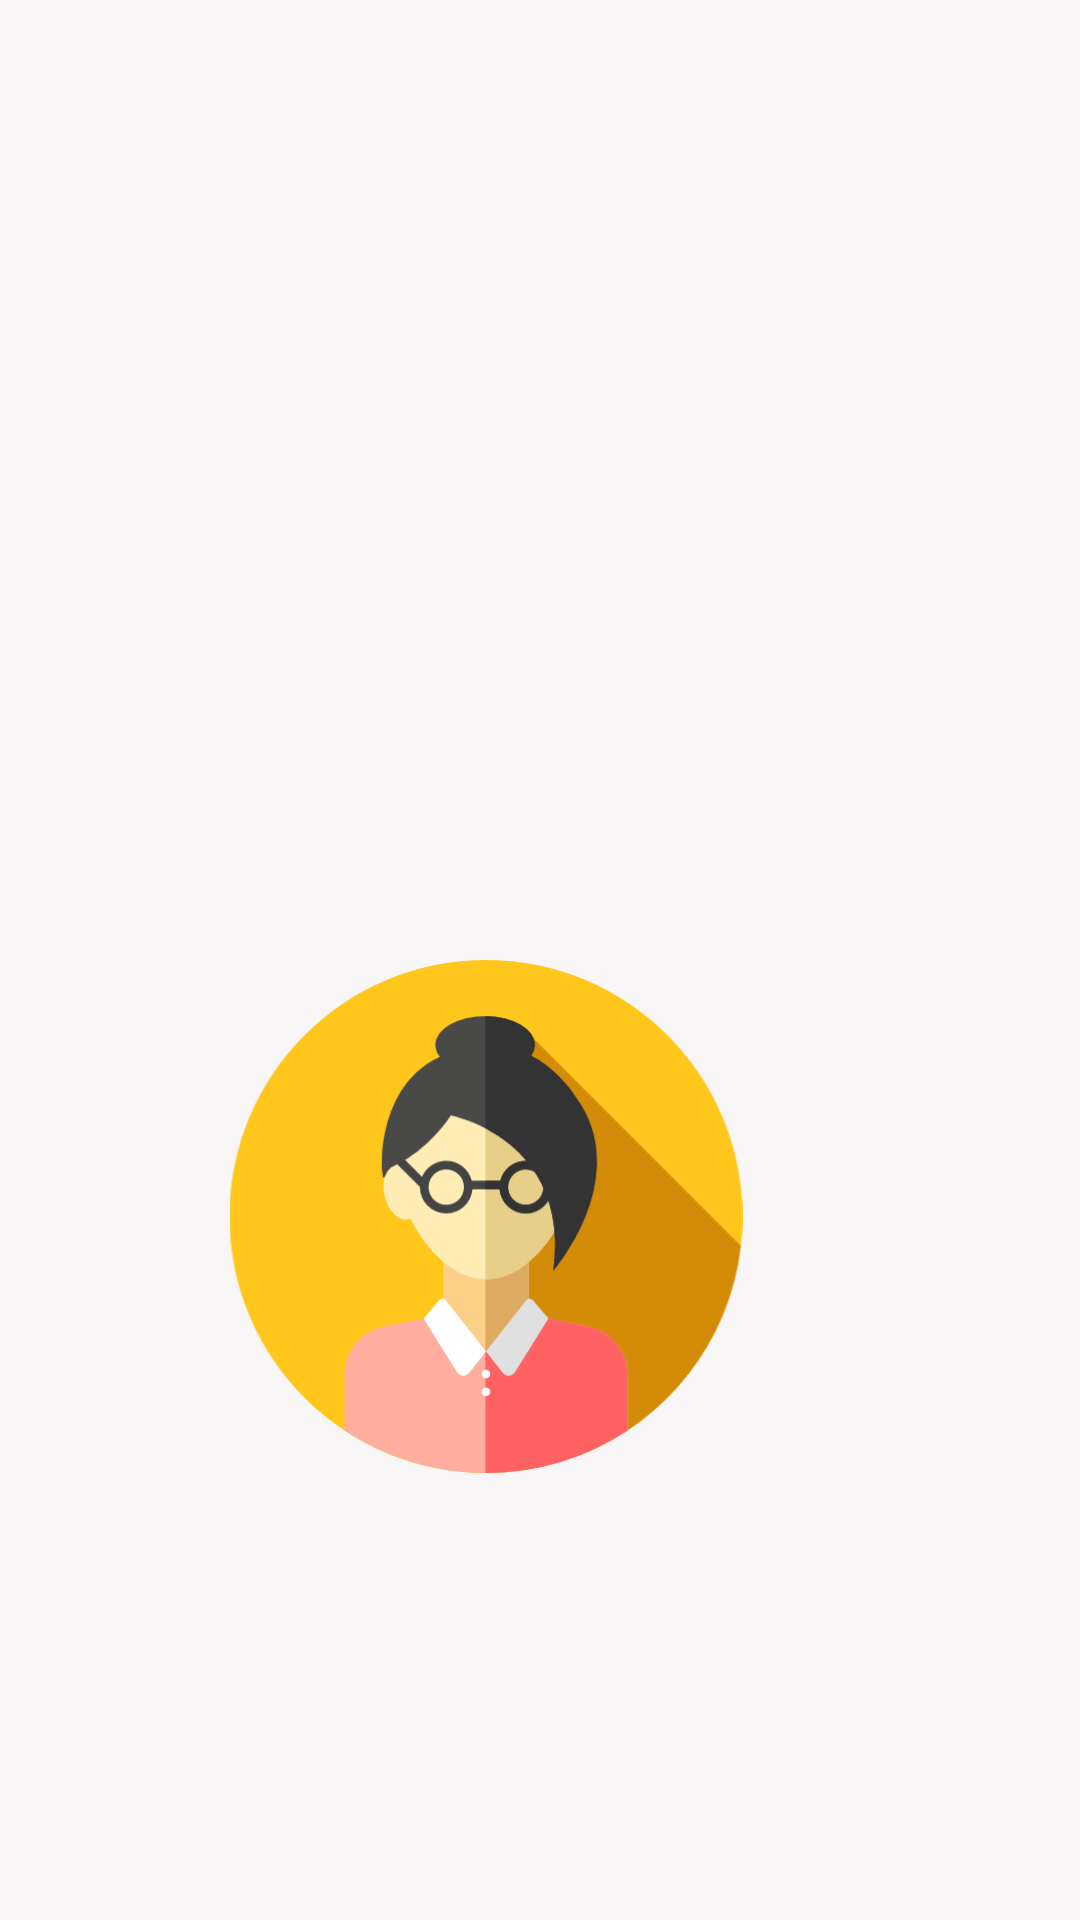

This screen was rendered from an Android layout file. Write that file and the resources it references.
<!-- AndroidManifest.xml: application theme Theme.ISETKL -->
<!-- res/layout/activity_inscrire.xml -->
<?xml version="1.0" encoding="utf-8"?>
<RelativeLayout xmlns:android="http://schemas.android.com/apk/res/android"
    xmlns:app="http://schemas.android.com/apk/res-auto"
    xmlns:tools="http://schemas.android.com/tools"
    android:layout_width="fill_parent"
    android:layout_height="fill_parent"
    android:background="#F8F6F6"
    tools:context=".inscrire">

    <ImageView
        android:id="@+id/imageView5"
        android:layout_width="178dp"
        android:layout_height="171dp"
        android:layout_alignParentStart="true"
        android:layout_alignParentBottom="true"
        android:layout_centerHorizontal="true"
        android:layout_marginStart="124dp"
        android:layout_marginBottom="425dp"
        android:onClick="etudiant"
        app:srcCompat="@drawable/etu" />

    <ImageView
        android:id="@+id/imageView6"
        android:layout_width="178dp"
        android:layout_height="171dp"
        android:layout_alignParentEnd="true"
        android:layout_alignParentBottom="true"
        android:layout_marginEnd="109dp"
        android:layout_marginBottom="149dp"
        android:onClick="ensegiente"
        app:srcCompat="@drawable/ensegiente" />
</RelativeLayout>
<!-- resources referenced by this layout -->
<resources>
  <!-- drawable ensegiente: png bitmap (drawable, 22294 bytes) -->
  <style name="Theme.ISETKL" parent="Theme.MaterialComponents.DayNight.DarkActionBar">
          
          <item name="colorPrimary">@color/purple_500</item>
          <item name="colorPrimaryVariant">@color/purple_700</item>
          <item name="colorOnPrimary">@color/white</item>
          
          <item name="colorSecondary">@color/teal_200</item>
          <item name="colorSecondaryVariant">@color/teal_700</item>
          <item name="colorOnSecondary">@color/black</item>
          
          <item name="android:statusBarColor" tools:targetApi="l">?attr/colorPrimaryVariant</item>
          
      </style>
  <color name="purple_500">#FF9800</color>
  <color name="purple_700">#33A4FF</color>
  <color name="white">#FFFFFFFF</color>
  <color name="teal_200">#FF9800</color>
  <color name="teal_700">#FF018786</color>
  <color name="black">#FF000000</color>
</resources>
